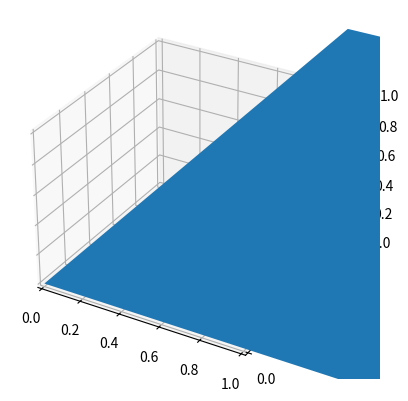

The matplotlib source for this figure:
import numpy as np
import matplotlib.pyplot as plt
from mpl_toolkits.mplot3d.art3d import Poly3DCollection
from typing import Union, List


class Face2D:
    def __init__(self, vertices: np.ndarray, *hole_vertices: np.ndarray):
        """
        Parameters
        ----------
        vertices : np.ndarray
            2D vertices, shape (2, n)
        *hole_vertices : np.ndarray
            2D vertices defining holes in the polygon, shape (2, n)
        """

        assert(len(vertices.shape) == 2)
        assert(vertices.shape[0] == 2)
        assert(np.all(vertices[:, 0] == vertices[:, -1]))

        self._vertices = vertices
        self._area = self._polygon_area(vertices)
        self._centroid = self._polygon_centroid(vertices)

    @property
    def vertices(self):
        return self._vertices

    @property
    def num_vertices(self):
        return self._vertices.shape[1]

    @property
    def area(self):
        return self._area

    @property
    def centroid(self):
        return self._centroid

    @staticmethod
    def _polygon_area(v: np.ndarray):
        """
        https://en.wikipedia.org/wiki/Centroid#Of_a_polygon
        """
        n = v.shape[1]
        a = 0.0
        for i in range(n - 1):
            a += v[0, i] * v[1, i + 1] - v[0, i + 1] * v[1, i]
        return 0.5 * a

    @staticmethod
    def _polygon_centroid(v: np.ndarray):
        """
        https://en.wikipedia.org/wiki/Centroid#Of_a_polygon
        """
        n = v.shape[1]
        cx = 0.0
        cy = 0.0
        for i in range(n - 1):
            cx += (v[0, i] + v[0, i + 1]) * (v[0, i] * v[1, i + 1] - v[0, i + 1] * v[1, i])
            cy += (v[1, i] + v[1, i + 1]) * (v[0, i] * v[1, i + 1] - v[0, i + 1] * v[1, i])
        return np.array([cx, cy]) / (6 * Face2D._polygon_area(v))


class Face3D:
    def __init__(self, face: Face2D, orientation: Union[str, np.ndarray], translation: np.ndarray):
        self._orientation = np.eye(3)
        self._translation = np.zeros((3, 1))
        self.face = face
        self.orientation = orientation
        self.translation = translation

    @property
    def vertices(self):
        return self._vertices

    @property
    def area(self):
        return self._area

    @property
    def centroid(self):
        return self._centroid

    @property
    def orientation(self):
        return self._orientation

    @orientation.setter
    def orientation(self, value: Union[str, np.ndarray]):
        if isinstance(value, str):
            e1 = self._unit_vector_from_string(value[:2])
            e2 = self._unit_vector_from_string(value[2:])
            e3 = np.cross(e1, e2)
            self._orientation =  np.stack((e1, e2, e3))
        else:
            self._orientation = value
        self._position_face()

    @property
    def translation(self):
        return self._translation

    @translation.setter
    def translation(self, value: np.ndarray):
        self._translation = value.reshape(3, 1)
        self._position_face()

    @property
    def face(self):
        return self._face

    @face.setter
    def face(self, value: Face2D):
        self._face = value
        self._position_face()

    def _unit_vector_from_string(self, string):
        if string[1] == 'x':
            v = np.array([1., 0., 0.])
        elif string[1] == 'y':
            v = np.array([0., 1., 0.])
        elif string[1] == 'z':
            v = np.array([0., 0., 1.])
        else:
            return None

        if string[0] == '+':
            return v
        elif string[0] == '-':
            return -v
        else:
            return None

    def _position_face(self):
        # convert 2D centroid/vertices to 3D in the xy plane
        self._vertices = np.zeros((3, self.face.num_vertices))
        self._vertices[:2, :] = self.face.vertices
        self._area = self.face.area

        self._centroid = np.array([*self.face.centroid, 0.0])

        # rotate and translate centroid/vertices
        self._vertices = self.orientation @ self._vertices
        self._vertices += self.translation

class CubeSat:
    def __init__(self, faces: List[Face3D]):
        self._faces = faces

    def plot(self, ax: plt.Axes):
        vertices = [f.vertices.T for f in self._faces]
        poly = Poly3DCollection(vertices)
        ax.add_collection(poly)

if __name__ == '__main__':
    v = np.array([[0, 0], [3, 0], [3, 3], [0, 3], [0, 0], [1.5, 1.5], [1.5, 2.5], [2.5, 2.5], [2.5, 1.5], [1.5, 1.5], [0, 0]], dtype=float).T
    f2d = Face2D(v)
    f3d = Face3D(f2d, '+x+y', np.array([0., 0., 0.]))
    cubesat = CubeSat([f3d])

    fig = plt.figure()
    ax = fig.add_subplot(111, projection='3d')
    cubesat.plot(ax)
    plt.show()





